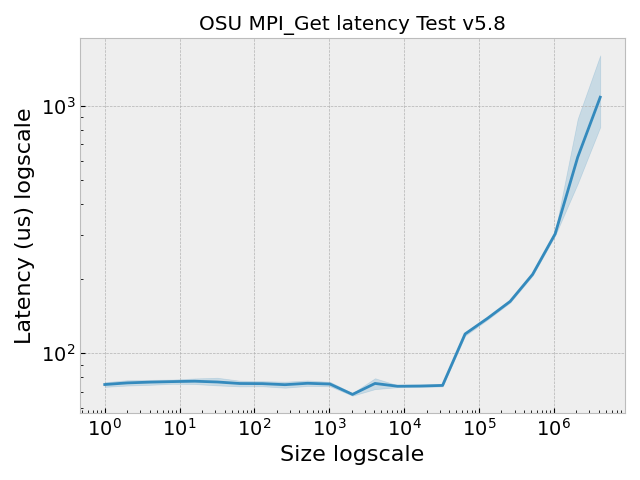

Source data for this figure (header and first rows):
, Size, Latency (us)
0, 1.0, 68.25
1, 2.0, 74.72
2, 4.0, 77.96
3, 8.0, 76.12
4, 16.0, 77.89
5, 32.0, 76.76
6, 64.0, 76.43
7, 128.0, 76.37
8, 256.0, 75.35
9, 512.0, 83.9
10, 1024, 78.27
11, 2048, 71.48
12, 4096, 87.03
13, 8192, 74.33
14, 16384, 75.91
15, 32768, 75.97
16, 65536, 125.3
17, 131072, 144.2
18, 262144, 167.4
19, 524288, 215.5
20, 1048576, 304.3
21, 2097152, 501
22, 4194304, 867.7
23, 1.0, 72.92
24, 2.0, 73.05
25, 4.0, 73.21
26, 8.0, 73.42
27, 16.0, 73.97
28, 32.0, 72.67
29, 64.0, 72.44
30, 128.0, 72.47
31, 256.0, 72.15
32, 512.0, 71.5
33, 1024, 71.2
34, 2048, 69.44
35, 4096, 64.74
36, 8192, 74.67
37, 16384, 74.88
38, 32768, 75.52
39, 65536, 126.5
40, 131072, 140.1
41, 262144, 163.1
42, 524288, 204.4
43, 1048576, 290.8
44, 2097152, 478.6
45, 4194304, 769
46, 1.0, 77.3
47, 2.0, 77.56
48, 4.0, 78.96
49, 8.0, 79.04
50, 16.0, 79.18
51, 32.0, 78.55
52, 64.0, 79.83
53, 128.0, 76.8
54, 256.0, 71.57
55, 512.0, 79.4
56, 1024, 80.0
57, 2048, 68.58
58, 4096, 74.82
59, 8192, 73.62
... 400 more rows
